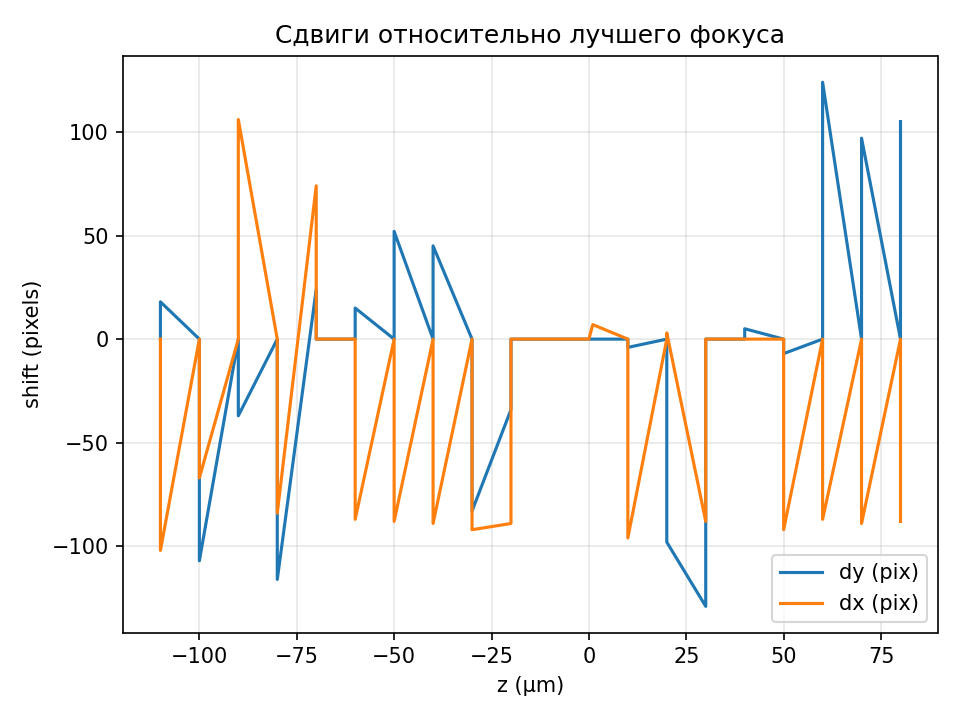

The file beside this chart, header and first rows:
z_um, dy_pix, dx_pix
-110.0, 0, 0
-110.0, 18, -102
-100.0, 0, 0
-100.0, -107, -67
-90.0, 0, 0
-90.0, -37, 106
-80.0, 0, 0
-80.0, -116, -84
-70.0, 24, 74
-70.0, 0, 0
-60.0, 0, 0
-60.0, 15, -87
-50.0, 0, 0
-50.0, 52, -88
-40.0, 0, 0
-40.0, 45, -89
-30.0, 0, 0
-30.0, -83, -92
-20.0, -34, -89
-20.0, 0, 0
-10.0, 0, 0
-10.0, 0, 0
0.0, 0, 0
1.0, 0, 7
10.0, 0, 0
10.0, -4, -96
20.0, 0, 0
20.0, -98, 3
30.0, -129, -88
30.0, 0, 0
40.0, 0, 0
40.0, 5, 0
50.0, 0, 0
50.0, -7, -92
60.0, 0, 0
60.0, 124, -87
70.0, 0, 0
70.0, 97, -89
80.0, 0, 0
80.0, 105, -88
